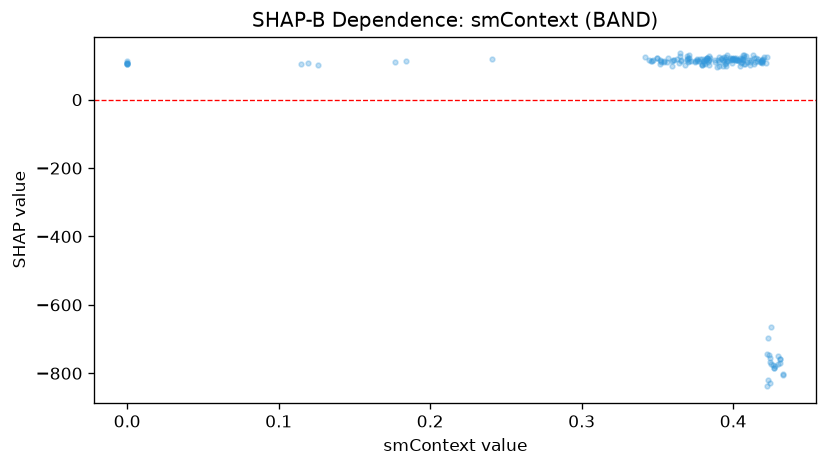

Data behind this chart, as committed beside it:
feature_value, shap_value
0.402, 120.6
0.126, 101.1
0.1768, 111.2
0.2408, 119.4
0.1148, 104.5
0.1194, 107.6
0.184, 114.3
0.3746, 110.3
0.3518, 115.6
0.3542, 111.7
0.3658, 117
0.3598, 113.5
0.3526, 110.1
0.3594, 99.01
0.4024, 115
0.399, 106.8
0.3782, 119.3
0.3908, 124.1
0.4108, 109.5
0.4044, 99.64
0.4218, 106.6
0.3982, 121.7
0.425, -663.7
0.4206, 125.2
0.4186, 114.5
0.4224, -838.3
0.4242, -755.8
0.4238, -745.8
0.4306, -758.6
0.4174, 109.5
0.4102, 116.2
0.3702, 108.9
0.3722, 112.9
0.3656, 112.7
0.0, 104.6
0.3542, 110.2
0.3828, 121.9
0.404, 114.6
0.0, 106.6
0.406, 118.9
0.0, 108
0.3818, 116.1
0.3822, 115.1
0.388, 111.3
0.3954, 123.6
0.0, 114.1
0.381, 113
0.3792, 118.9
0.3746, 112.7
0.3794, 100.5
0.371, 129.9
0.3446, 115.8
0.3456, 113.4
0.3494, 123.2
0.365, 128.2
0.3564, 110
0.3612, 115.7
0.3418, 125.4
0.3494, 121.4
0.3648, 135.2
... 112 more rows
